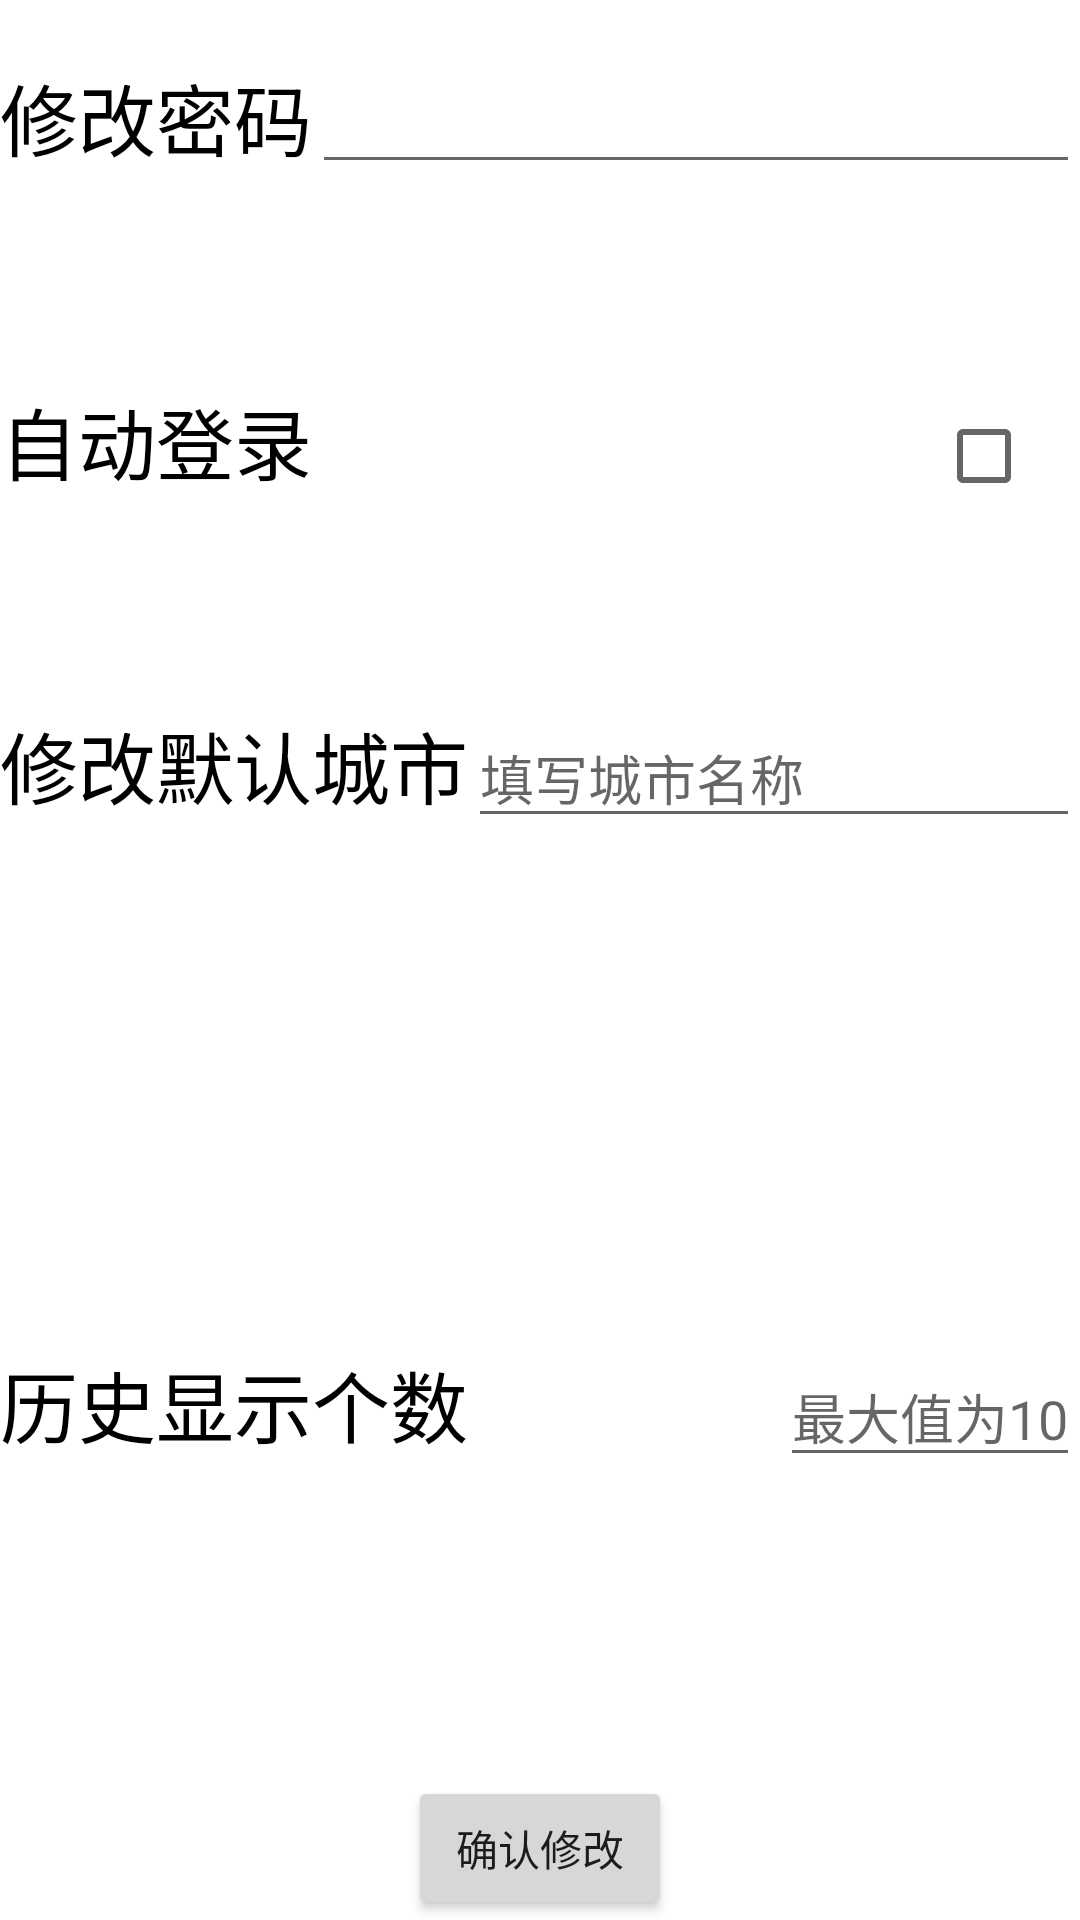

Write the Android layout XML for this screen, with the resource values it uses.
<!-- AndroidManifest.xml: application theme Theme.FinalExample -->
<!-- res/layout/fragment_setting.xml -->
<FrameLayout xmlns:android="http://schemas.android.com/apk/res/android"
    xmlns:tools="http://schemas.android.com/tools"
    android:layout_width="match_parent"
    android:layout_height="match_parent"
    tools:context="ui.SettingFragment"
    android:background="@drawable/ic_his3">

    
    <RelativeLayout
        android:layout_width="match_parent"
        android:layout_height="match_parent">

        <TextView
            android:id="@+id/tv_pwd"
            android:layout_width="wrap_content"
            android:layout_height="wrap_content"
            android:text="修改密码"
            android:textSize="26sp"
            android:layout_marginTop="20dp"
            android:textColor="@color/black">

        </TextView>

        <EditText
            android:id="@+id/edit_pwd"
            android:layout_width="match_parent"
            android:layout_height="wrap_content"
            android:layout_toRightOf="@+id/tv_pwd"
            android:inputType="textPassword"
            tools:ignore="SpeakableTextPresentCheck"
            android:layout_marginTop="20dp">

        </EditText>

        <TextView
            android:id="@+id/tv_loginway"
            android:layout_width="wrap_content"
            android:layout_height="wrap_content"
            android:layout_below="@+id/tv_pwd"
            android:layout_marginTop="70dp"
            android:text="自动登录"
            android:textSize="26sp"
            android:textColor="@color/black">

        </TextView>
        <CheckBox
            android:layout_width="wrap_content"
            android:layout_height="wrap_content"
            android:id="@+id/cb"
            android:layout_below="@+id/tv_pwd"
            android:layout_marginTop="70dp"
            android:layout_alignParentRight="true">

        </CheckBox>

        <Button
            android:id="@+id/btn_setting"
            android:layout_width="wrap_content"
            android:layout_height="wrap_content"
            android:layout_alignParentBottom="true"
            android:layout_centerInParent="true"
            android:text="确认修改">

        </Button>

        <TextView
            android:id="@+id/tv_city"
            android:layout_width="wrap_content"
            android:layout_height="wrap_content"
            android:layout_below="@+id/tv_loginway"
            android:layout_marginTop="70dp"
            android:text="修改默认城市"
            android:textSize="26sp"
            android:textColor="@color/black">

        </TextView>

        <EditText
            android:id="@+id/edit_city"
            android:layout_width="100dp"
            android:layout_height="wrap_content"
            android:layout_below="@id/tv_loginway"
            android:layout_alignParentRight="true"
            android:layout_marginTop="70dp"
            android:layout_toRightOf="@id/tv_city"
            android:hint="填写城市名称">

        </EditText>
        <TextView
            android:layout_width="wrap_content"
            android:layout_height="wrap_content"
            android:id="@+id/tv_defaultCity"
            android:layout_below="@+id/tv_city"
            android:layout_marginTop="70dp"
            android:text=""
            android:textSize="26sp"
            android:textColor="@color/black">

        </TextView>

        <TextView
            android:id="@+id/tv_his"
            android:layout_width="wrap_content"
            android:layout_height="wrap_content"
            android:layout_below="@+id/tv_defaultCity"
            android:layout_marginTop="70dp"
            android:text="历史显示个数"
            android:textSize="26sp"
            android:textColor="@color/black">

        </TextView>

        <EditText
            android:id="@+id/edit_his"
            android:layout_width="wrap_content"
            android:layout_height="wrap_content"
            android:layout_below="@+id/tv_defaultCity"
            android:layout_alignParentRight="true"
            android:layout_marginTop="70dp"
            android:hint="最大值为10"
            android:textAlignment="center">

        </EditText>
    </RelativeLayout>

</FrameLayout>
<!-- resources referenced by this layout -->
<resources>
  <style name="Theme.FinalExample" parent="Theme.MaterialComponents.DayNight.NoActionBar">
          
          <item name="colorPrimary">@color/blue</item>
          <item name="colorPrimaryVariant">@color/purple_700</item>
          <item name="colorOnPrimary">@color/white</item>
          
          <item name="colorSecondary">@color/teal_200</item>
          <item name="colorSecondaryVariant">@color/teal_700</item>
          <item name="colorOnSecondary">@color/black</item>
          
          <item name="android:statusBarColor" tools:targetApi="l">@color/blue</item>
          
      </style>
  <!-- not gathered from this repository: default colours our renderer supplied (Android Studio template values) -->
  <color name="purple_700">#FF3700B3</color>
  <color name="teal_200">#FF03DAC5</color>
  <color name="teal_700">#FF018786</color>
  <color name="black">#FF000000</color>
  <color name="white">#FFFFFFFF</color>
</resources>
